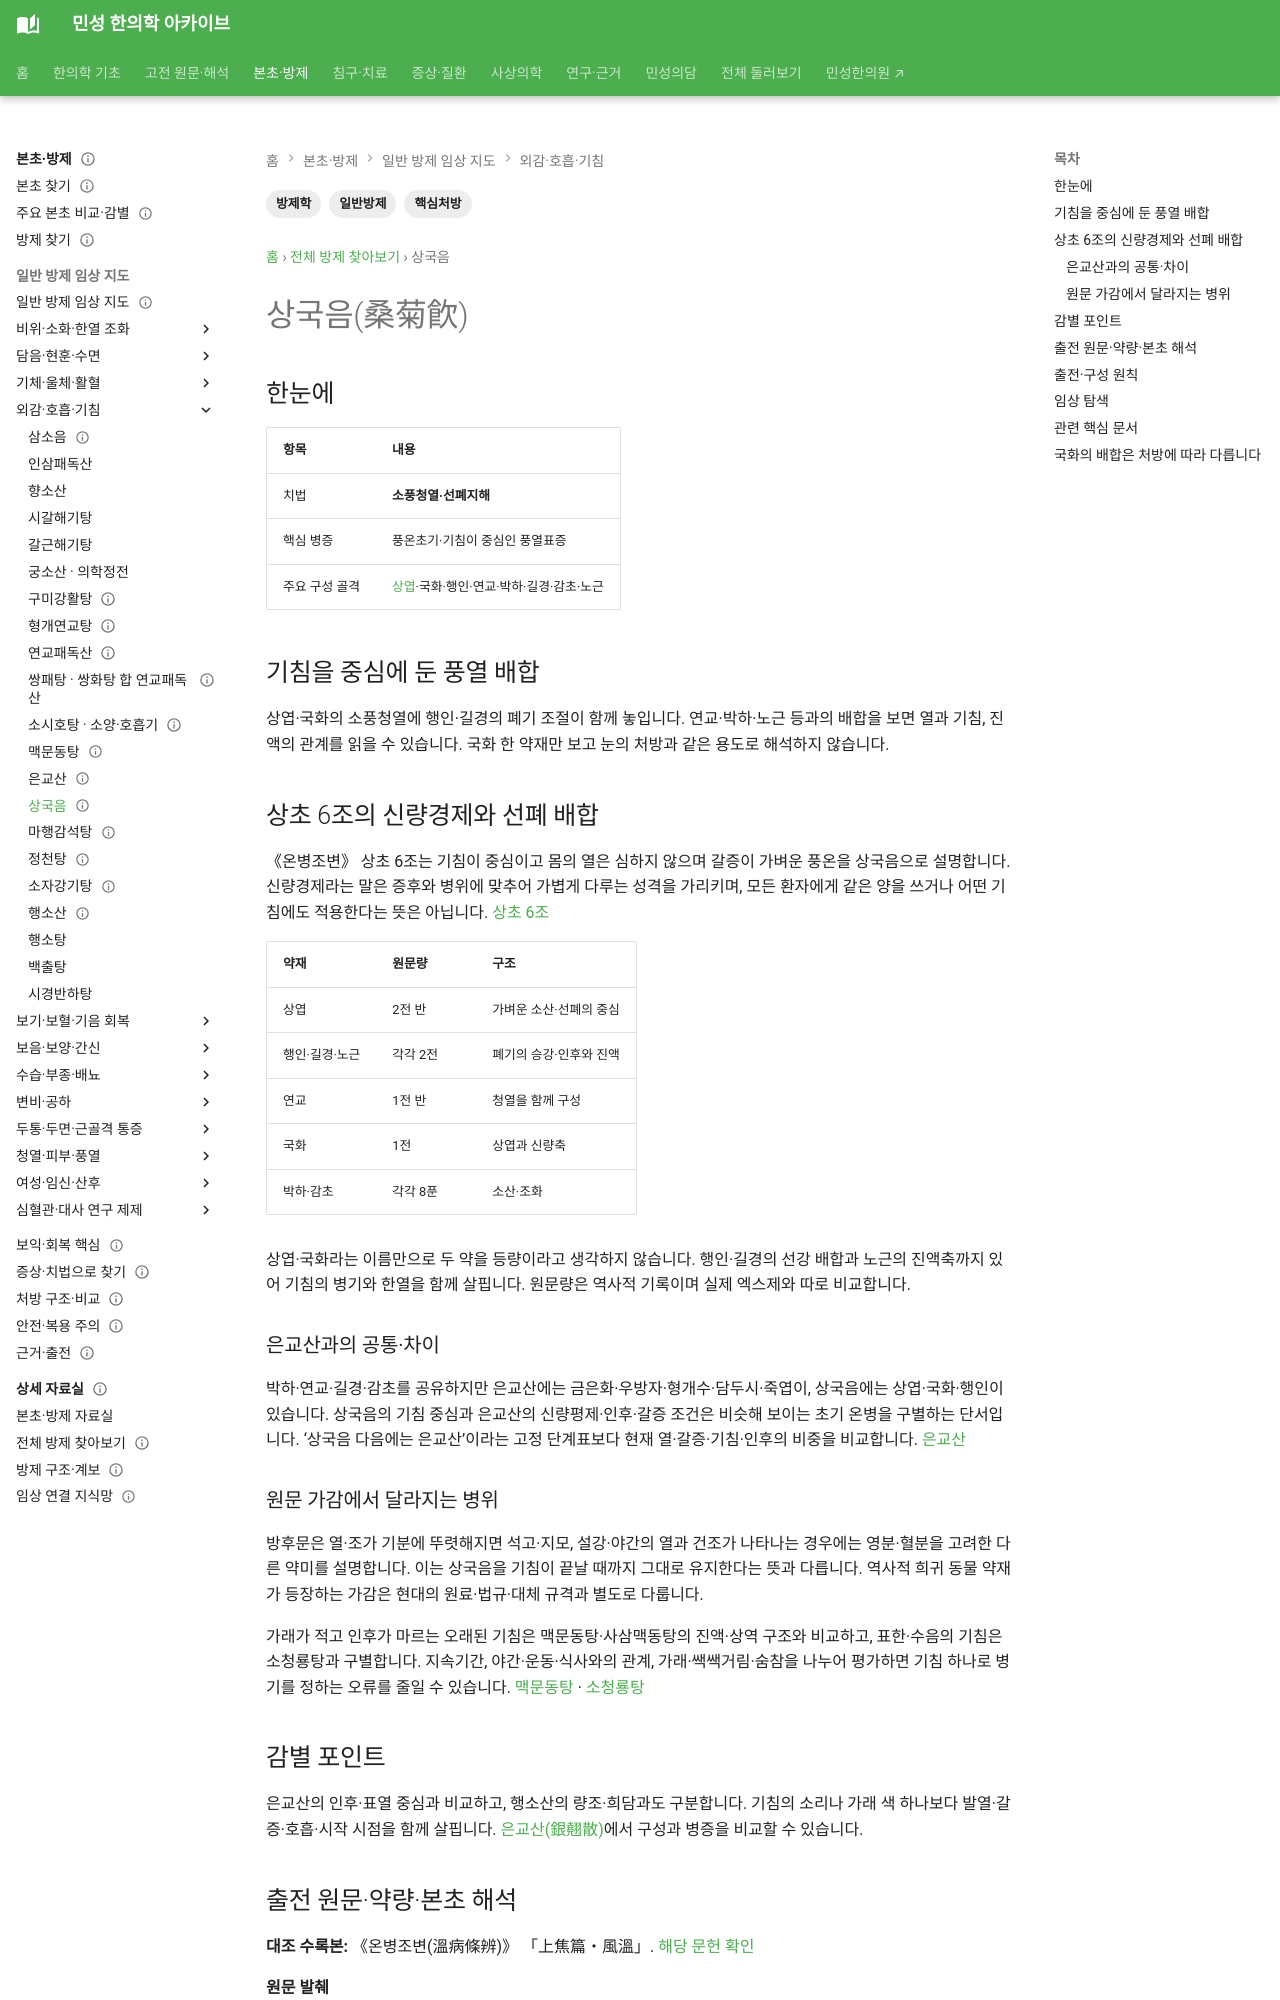

repository: joowon1111/minseong-korean-medicine-wiki · page: formulas/sangju-yin/index.html · generator: mkdocs

---
title: 상국음(桑菊飮)
tags: [방제학, 일반방제, 핵심처방]
status: 검토완료
last_reviewed: 2026-08-20
description: 상국음(桑菊飮) — 한약 처방의 구성·치법·병증·본초와 임상 활용을 연결하는 방제 문서입니다.
---
# 상국음(桑菊飮)

## 한눈에
| 항목 | 내용 |
|---|---|
| 치법 | **소풍청열·선폐지해** |
| 핵심 병증 | 풍온초기·기침이 중심인 풍열표증 |
| 주요 구성 골격 | 상엽·국화·행인·연교·박하·길경·감초·노근 |

## 감별 포인트
은교산보다 해표해독의 힘은 가볍고 폐의 기침 증상에 더 초점.
